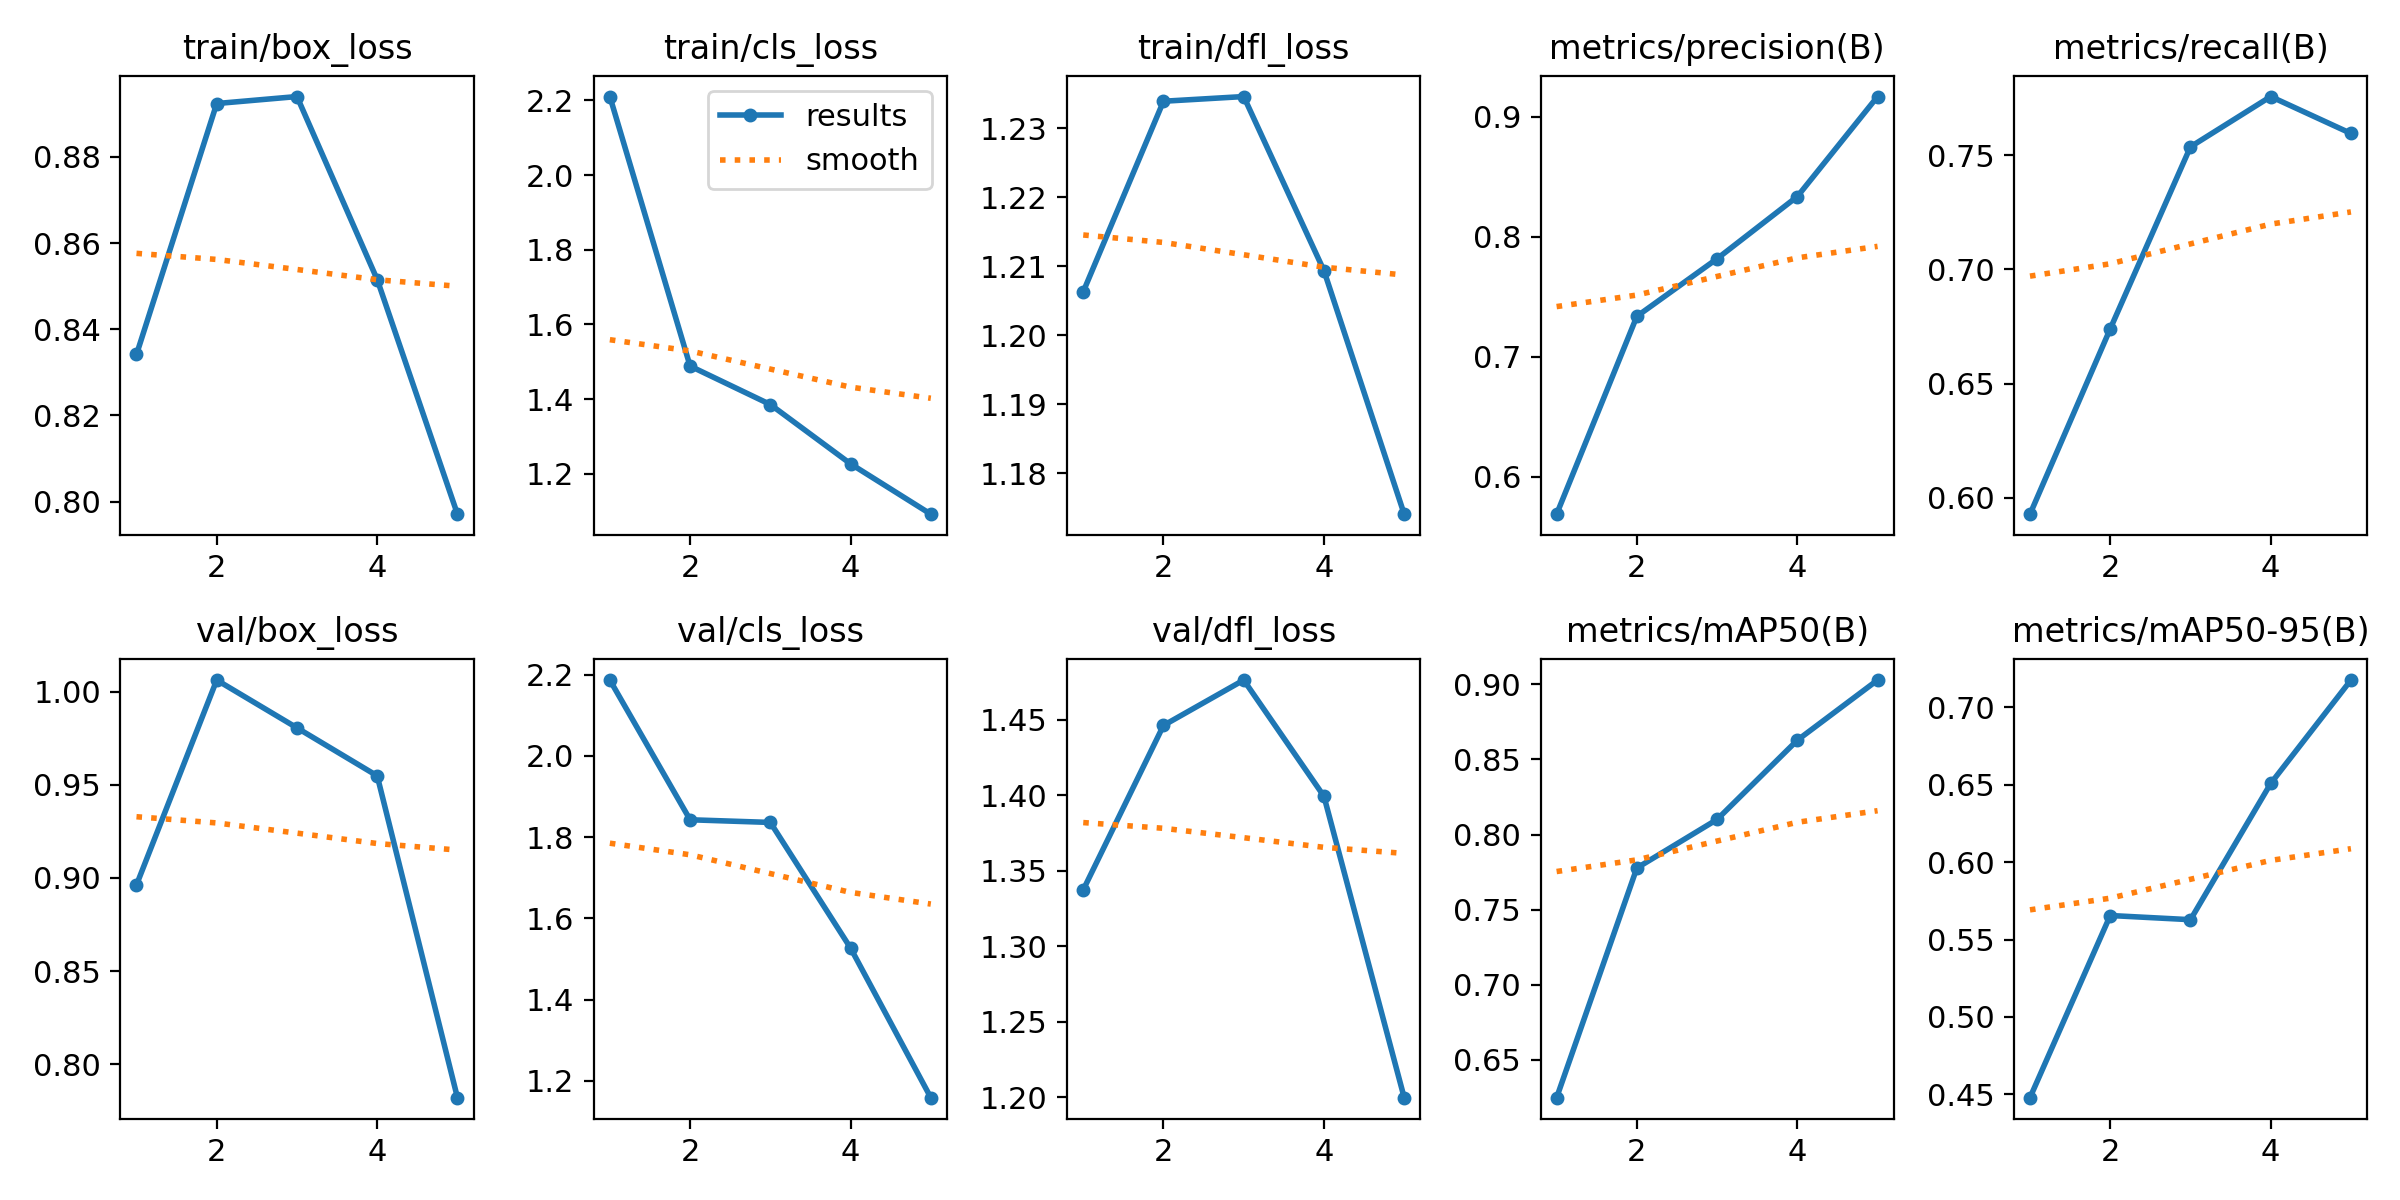

The data file committed next to this chart (first rows):
epoch, time, train/box_loss, train/cls_loss, train/dfl_loss, metrics/precision(B), metrics/recall(B), metrics/mAP50(B), metrics/mAP50-95(B), val/box_loss, val/cls_loss, val/dfl_loss, lr/pg0, lr/pg1, lr/pg2
1, 486.3, 0.8342, 2.21, 1.206, 0.569, 0.5928, 0.6249, 0.4479, 0.8963, 2.187, 1.337, 0.0004104, 0.0004104, 0.0004104
2, 995.8, 0.8924, 1.488, 1.234, 0.7339, 0.6739, 0.7777, 0.5655, 1.006, 1.843, 1.446, 0.0006633, 0.0006633, 0.0006633
3, 1419, 0.894, 1.385, 1.235, 0.7819, 0.7536, 0.81, 0.5628, 0.9805, 1.836, 1.476, 0.0007512, 0.0007512, 0.0007512
4, 1864, 0.8516, 1.226, 1.209, 0.8337, 0.7756, 0.8628, 0.6507, 0.9548, 1.527, 1.399, 0.0005075, 0.0005075, 0.0005075
5, 2287, 0.7971, 1.092, 1.174, 0.917, 0.7595, 0.9028, 0.7174, 0.7822, 1.159, 1.2, 0.00026, 0.00026, 0.00026
